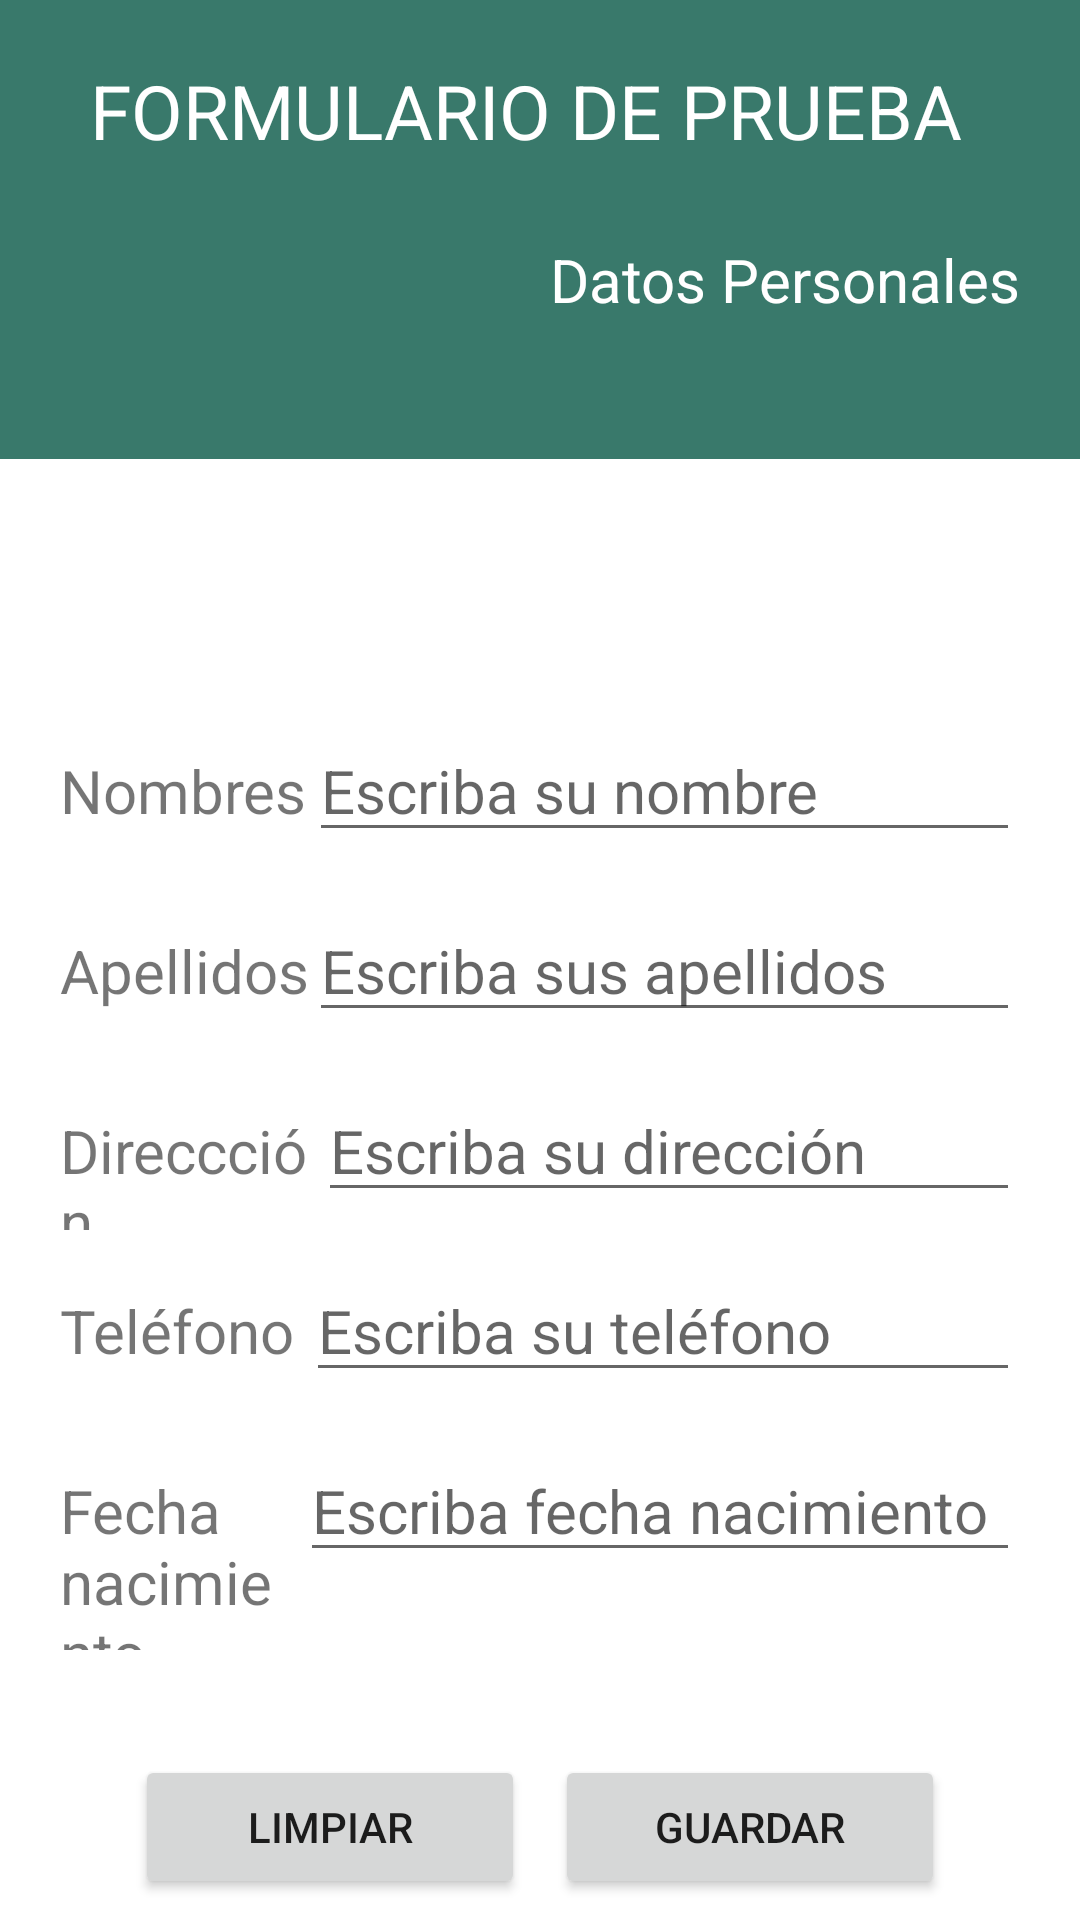

Reconstruct the res/layout file that produces this screen, plus the resources it refers to.
<!-- AndroidManifest.xml: application theme Theme.HolaMundo05 -->
<!-- res/layout/activity_person_form.xml -->
<?xml version="1.0" encoding="utf-8"?>
<androidx.constraintlayout.widget.ConstraintLayout xmlns:android="http://schemas.android.com/apk/res/android"
    xmlns:app="http://schemas.android.com/apk/res-auto"
    xmlns:tools="http://schemas.android.com/tools"
    android:layout_width="match_parent"
    android:layout_height="match_parent"
    tools:context=".PersonFormActivity">

    <LinearLayout
        android:id="@+id/linearLayout"
        android:layout_width="match_parent"
        android:layout_height="153dp"
        android:background="@color/primaryLightColor"
        android:orientation="vertical"
        app:layout_constraintBottom_toBottomOf="parent"
        app:layout_constraintEnd_toEndOf="parent"
        app:layout_constraintStart_toStartOf="parent"
        app:layout_constraintTop_toTopOf="parent"
        app:layout_constraintVertical_bias="0.0">

        <TextView
            android:id="@+id/textView4"
            android:layout_width="match_parent"
            android:layout_height="wrap_content"
            android:layout_marginStart="30dp"
            android:layout_marginTop="20dp"
            android:layout_marginEnd="20dp"
            android:layout_marginBottom="5dp"
            android:layout_weight="1"
            android:text="@string/test_form"
            android:textColor="@color/primaryTextColor"
            android:textSize="25sp" />

        <TextView
            android:id="@+id/textView5"
            android:layout_width="match_parent"
            android:layout_height="wrap_content"
            android:layout_marginStart="30dp"
            android:layout_marginTop="5dp"
            android:layout_marginEnd="20dp"
            android:layout_marginBottom="30dp"
            android:layout_weight="1"
            android:text="@string/person_data"
            android:textAlignment="textEnd"
            android:textColor="@color/primaryTextColor"
            android:textSize="20sp" />

    </LinearLayout>

    <LinearLayout
        android:layout_width="match_parent"
        android:layout_height="693dp"
        android:orientation="vertical"
        android:padding="20dp"
        app:layout_constraintBottom_toBottomOf="parent"
        app:layout_constraintEnd_toEndOf="parent"
        app:layout_constraintStart_toStartOf="parent"
        app:layout_constraintTop_toBottomOf="@+id/linearLayout">

        <LinearLayout
            android:layout_width="match_parent"
            android:layout_height="150dp"
            android:layout_marginBottom="20dp"
            android:orientation="horizontal">

            <ImageView
                android:id="@+id/ivPictureForm"
                android:layout_width="wrap_content"
                android:layout_height="wrap_content"
                android:layout_weight="1"
                android:src="@drawable/cat" />
        </LinearLayout>

        <LinearLayout
            android:layout_width="match_parent"
            android:layout_height="50dp"
            android:layout_marginBottom="10dp"
            android:orientation="horizontal">

            <TextView
                android:id="@+id/textView6"
                android:layout_width="wrap_content"
                android:layout_height="wrap_content"
                android:layout_weight="3"
                android:textSize="20sp"
                android:text="@string/name" />

            <EditText
                android:id="@+id/etFormPersonName"
                android:layout_width="wrap_content"
                android:layout_height="wrap_content"
                android:layout_weight="1"
                android:ems="10"
                android:textSize="20sp"
                android:inputType="textPersonName"
                android:hint="@string/name_hint"
                android:text="" />

        </LinearLayout>

        <LinearLayout
            android:layout_width="match_parent"
            android:layout_height="50dp"
            android:layout_marginBottom="10dp"
            android:orientation="horizontal">

            <TextView
                android:id="@+id/textView7"
                android:layout_width="wrap_content"
                android:layout_height="wrap_content"
                android:layout_weight="3"
                android:textSize="20sp"
                android:text="@string/lastname" />

            <EditText
                android:id="@+id/etFormLastname"
                android:layout_width="wrap_content"
                android:layout_height="wrap_content"
                android:layout_weight="1"
                android:ems="10"
                android:textSize="20sp"
                android:inputType="textPersonName"
                android:hint="@string/hint_lastname"
                android:text="" />

        </LinearLayout>

        <LinearLayout
            android:layout_width="match_parent"
            android:layout_height="50dp"
            android:layout_marginBottom="10dp"
            android:orientation="horizontal">

            <TextView
                android:id="@+id/textView8"
                android:layout_width="wrap_content"
                android:layout_height="wrap_content"
                android:layout_weight="3"
                android:textSize="20sp"
                android:text="@string/address" />

            <EditText
                android:id="@+id/etFormAddress"
                android:layout_width="wrap_content"
                android:layout_height="wrap_content"
                android:layout_weight="1"
                android:ems="10"
                android:textSize="20sp"
                android:inputType="textPersonName"
                android:hint="@string/hint_address"
                android:text="" />

        </LinearLayout>

        <LinearLayout
            android:layout_width="match_parent"
            android:layout_height="50dp"
            android:layout_marginBottom="10dp"
            android:orientation="horizontal">

            <TextView
                android:id="@+id/textView9"
                android:layout_width="wrap_content"
                android:layout_height="wrap_content"
                android:layout_weight="3"
                android:textSize="20sp"
                android:text="@string/phone" />

            <EditText
                android:id="@+id/etTelephone"
                android:layout_width="wrap_content"
                android:layout_height="wrap_content"
                android:layout_weight="1"
                android:ems="10"
                android:textSize="20sp"
                android:inputType="phone"
                android:hint="@string/hint_phone"
                android:text="" />

        </LinearLayout>

        <LinearLayout
            android:layout_width="match_parent"
            android:layout_height="70dp"
            android:layout_marginBottom="10dp"
            android:orientation="horizontal">

            <TextView
                android:id="@+id/textView10"
                android:layout_width="70dp"
                android:layout_height="wrap_content"
                android:layout_weight="3"
                android:textSize="20sp"
                android:text="@string/birthday" />

            <EditText
                android:id="@+id/etBirthday"
                android:layout_width="wrap_content"
                android:layout_height="wrap_content"
                android:layout_weight="1"
                android:ems="10"
                android:textSize="20sp"
                android:inputType="date"
                android:hint="@string/hint_birthday"
                android:text="" />

        </LinearLayout>

        <LinearLayout
            android:layout_width="match_parent"
            android:layout_height="match_parent"
            android:padding="25dp"
            android:orientation="horizontal">

            <Button
                android:id="@+id/btnClear"
                android:layout_width="wrap_content"
                android:layout_height="wrap_content"
                android:layout_weight="1"
                android:layout_marginEnd="5dp"
                android:onClick="limpiarFormulario"
                android:text="@string/clear" />

            <Button
                android:id="@+id/btnSave"
                android:layout_marginStart="5dp"
                android:layout_width="wrap_content"
                android:layout_height="wrap_content"
                android:layout_weight="1"
                android:onClick="guardarFormulario"
                android:text="@string/save" />
        </LinearLayout>

    </LinearLayout>

</androidx.constraintlayout.widget.ConstraintLayout>
<!-- resources referenced by this layout -->
<resources>
  <color name="primaryLightColor">#39796b</color>
  <color name="primaryTextColor">#ffffff</color>
  <string name="address">Direccción</string>
  <string name="birthday">Fecha nacimiento</string>
  <string name="clear">Limpiar</string>
  <string name="hint_address">Escriba su dirección</string>
  <string name="hint_birthday">Escriba fecha nacimiento</string>
  <string name="hint_lastname">Escriba sus apellidos</string>
  <string name="hint_phone">Escriba su teléfono</string>
  <string name="lastname">Apellidos</string>
  <string name="name">Nombres</string>
  <string name="name_hint">Escriba su nombre</string>
  <string name="person_data">Datos Personales</string>
  <string name="phone">Teléfono</string>
  <string name="save">Guardar</string>
  <string name="test_form">FORMULARIO DE PRUEBA</string>
  <style name="Theme.HolaMundo05" parent="Theme.MaterialComponents.DayNight.DarkActionBar">
          
          <item name="colorPrimary">@color/primaryColor</item>
          <item name="colorPrimaryVariant">@color/primaryDarkColor</item>
          <item name="colorOnPrimary">@color/primaryTextColor</item>
          
          <item name="colorSecondary">@color/secondaryColor</item>
          <item name="colorSecondaryVariant">@color/secondaryDarkColor</item>
          <item name="colorOnSecondary">@color/secondaryTextColor</item>
          
          <item name="android:statusBarColor" tools:targetApi="l">?attr/colorPrimaryVariant</item>
          
      </style>
  <color name="primaryColor">#004d40</color>
  <color name="primaryDarkColor">#00251a</color>
  <color name="secondaryColor">#5d4037</color>
  <color name="secondaryDarkColor">#321911</color>
  <color name="secondaryTextColor">#ffffff</color>
</resources>
